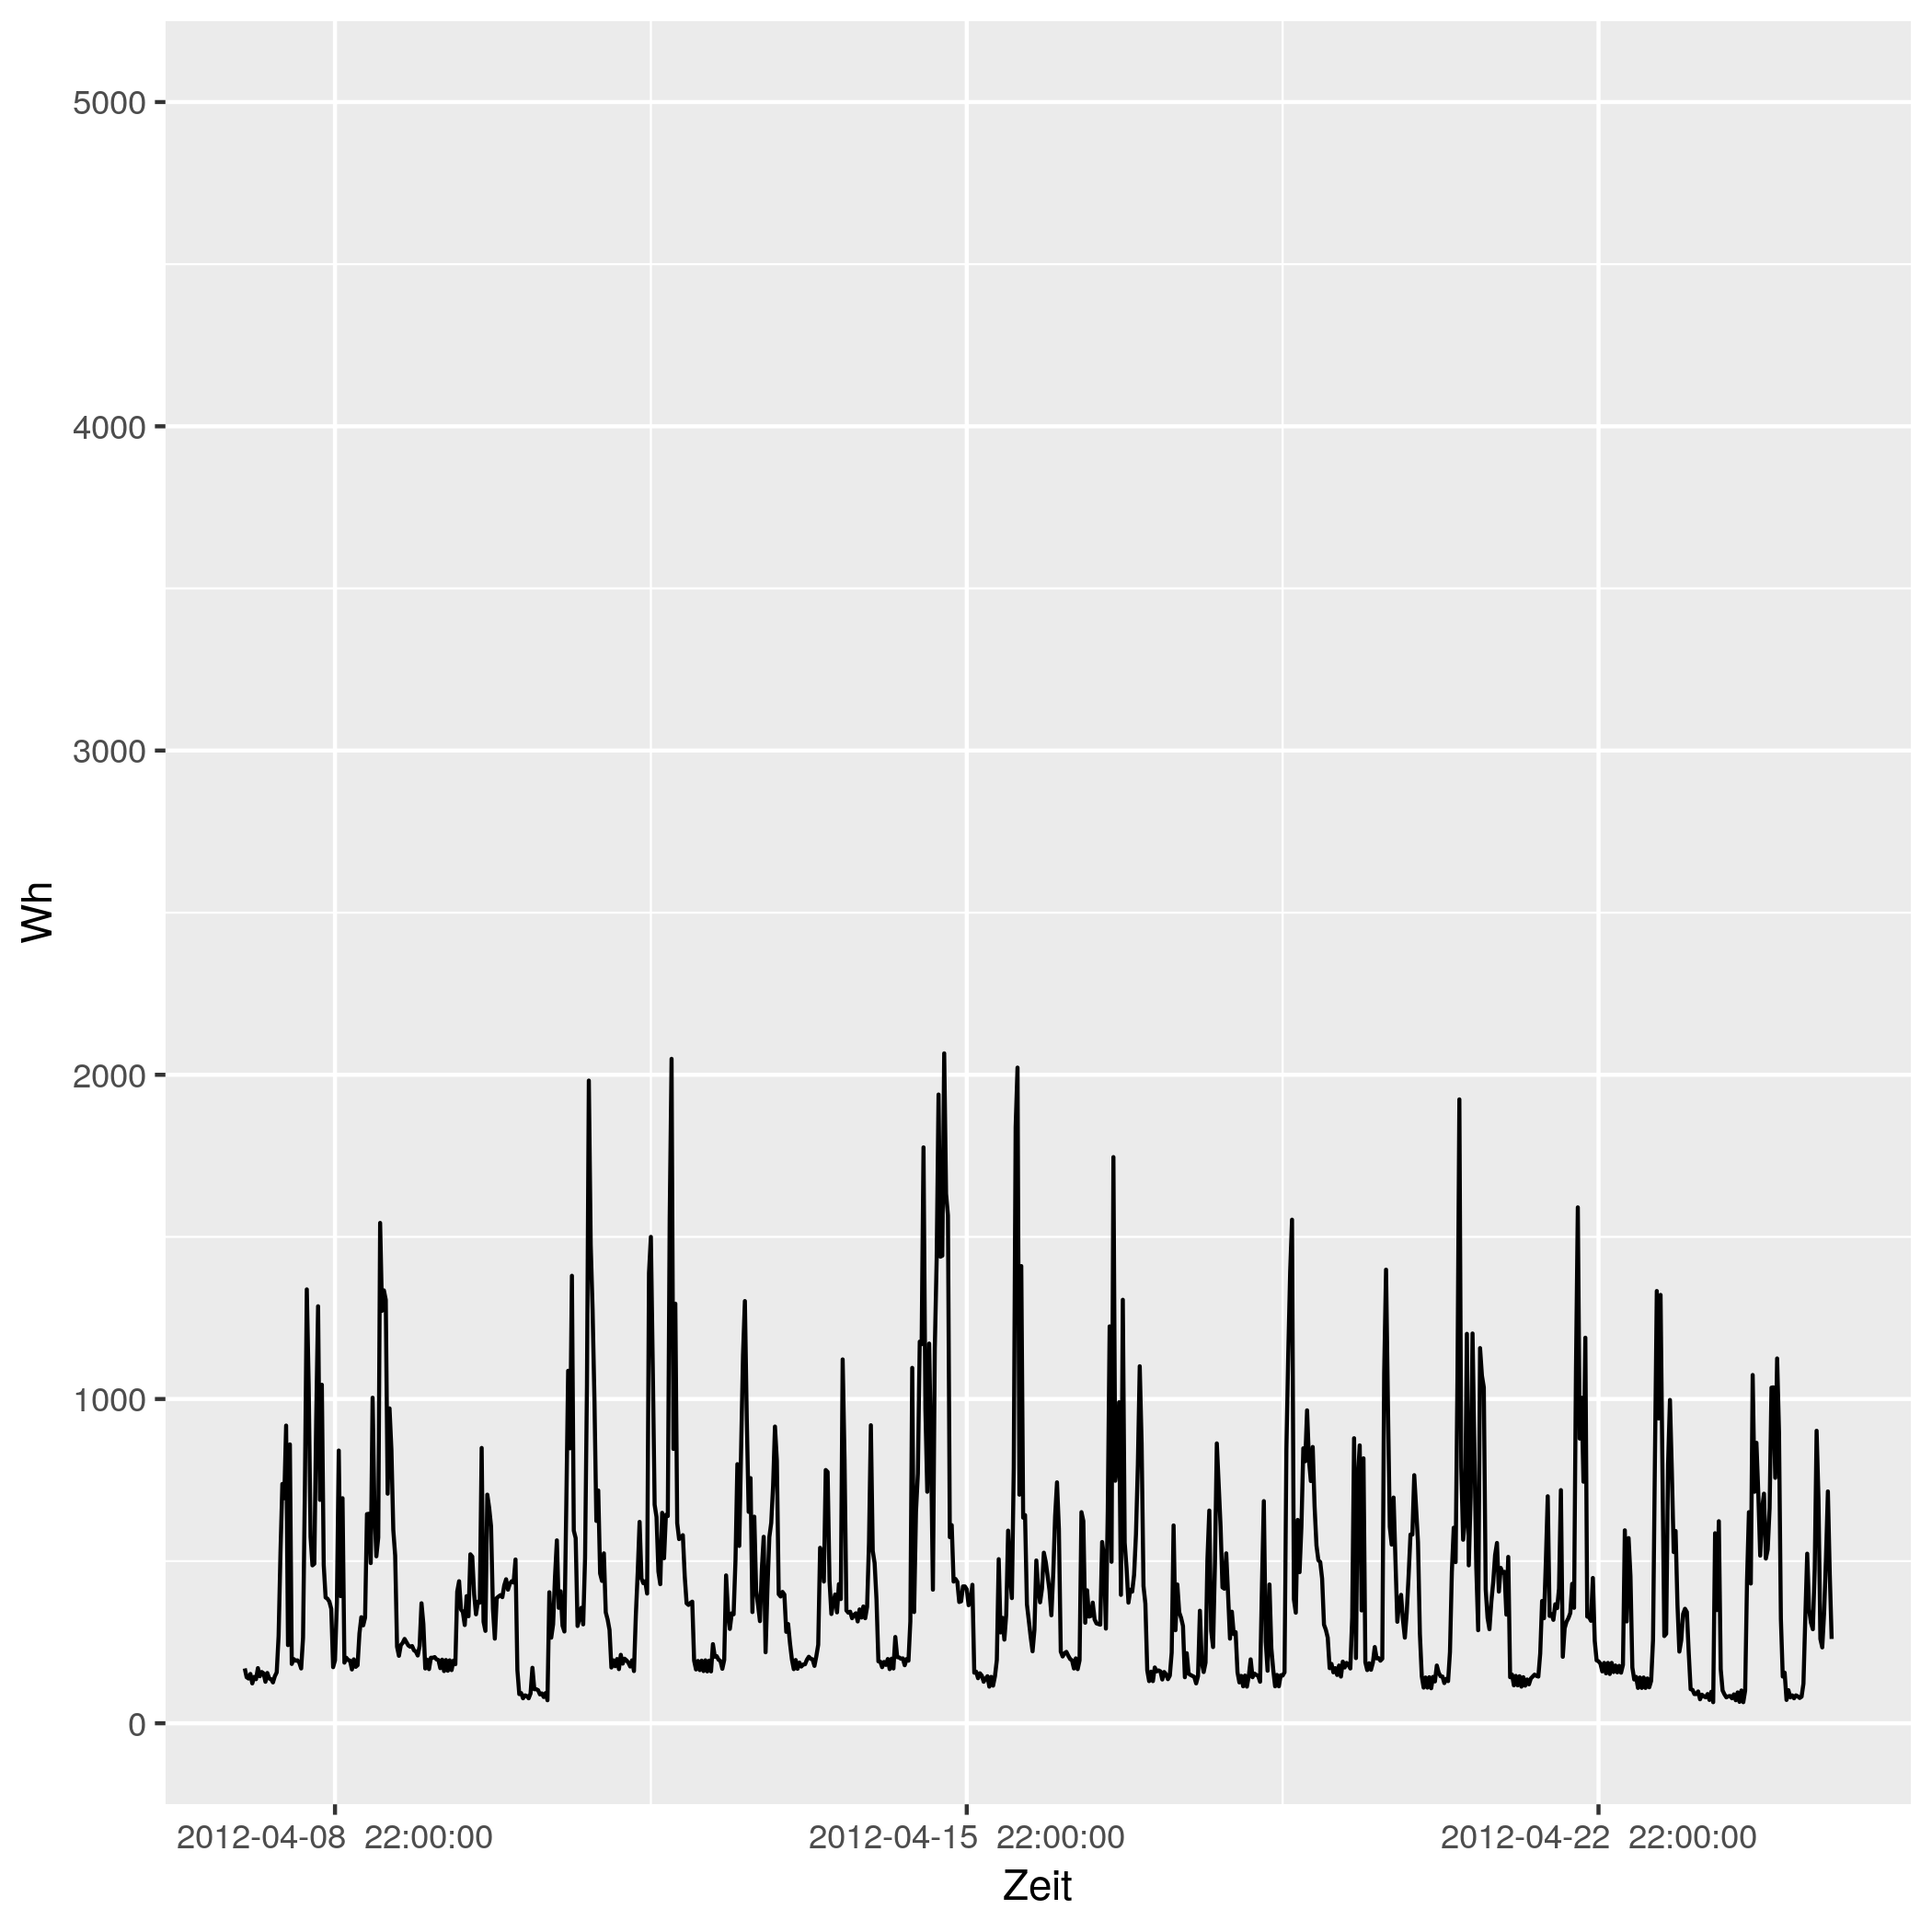

Data behind this chart, as committed beside it:
# file...... strom/strom_64.csv
# date...... Mon Nov 16 14:33:49 2020
# user...... gregor
# host...... (null)
# target.... triplex_meter 606
# trigger... (none)
# interval.. 1800
# limit..... 0
# timestamp, measured_real_energy, measured_power, measured_real_power, measured_demand, monthly_bill, price
2012-04-08 00:00:00 UTC, +0, +169+1.20447e-15d, +169, +169, +0, +30
2012-04-08 00:30:00 UTC, +84.5, +142+2.68779e-15d, +142, +169, +2.535, 0.06514
2012-04-08 01:00:00 UTC, +155.5, +138-2.7657e-15d, +138, +169, 2.54, 0.06514
2012-04-08 01:30:00 UTC, +224.5, +152-4.51974e-15d, +152, +169, 2.544, 0.06328
2012-04-08 02:00:00 UTC, +300.5, +123+7.24029e-16d, +123, +169, 2.549, 0.06328
2012-04-08 02:30:00 UTC, +362, +143+4.71523e-15d, +143, +169, 2.553, 0.04793
2012-04-08 03:00:00 UTC, +433.5, +136-1.87091e-15d, +136, +169, 2.556, 0.04793
2012-04-08 03:30:00 UTC, +501.5, +170+0d, +170, +170, 2.56, 0.05498
2012-04-08 04:00:00 UTC, +586.5, +145-4.91341e-15d, +145, +170, 2.564, 0.05498
2012-04-08 04:30:00 UTC, +659, +158+3.5429e-15d, +158, +170, 2.568, 0.05414
2012-04-08 05:00:00 UTC, +738, +154-1.65224e-15d, +154, +170, 2.572, 0.05414
2012-04-08 05:30:00 UTC, +815, +128+4.57205e-15d, +128, +170, 2.577, 0.05269
2012-04-08 06:00:00 UTC, +879, +155-5.66344e-15d, +155, +170, 2.58, 0.05269
2012-04-08 06:30:00 UTC, +956.5, +138+1.75161e-15d, +138, +170, 2.584, 0.02568
2012-04-08 07:00:00 UTC, 1026, +136+3.2741e-15d, +136, +170, 2.586, 0.02568
2012-04-08 07:30:00 UTC, 1094, +126-1.41358e-15d, +126, +170, 2.588, 0.04876
2012-04-08 08:00:00 UTC, 1156, +145-2.63218e-16d, +145, +170, 2.591, 0.04876
2012-04-08 08:30:00 UTC, +1229, +157+1.7017e-15d, +157, +170, 2.594, 0.06073
2012-04-08 09:00:00 UTC, 1308, +269+1.51342e-15d, +269, +269, 2.599, 0.06073
2012-04-08 09:30:00 UTC, +1442, +527-1.54501e-15d, +527, +527, 2.607, 0.06744
2012-04-08 10:00:00 UTC, 1706, +738-3.03403e-15d, +738, +738, 2.625, 0.06744
2012-04-08 10:30:00 UTC, 2074, +694-5.42619e-15d, +694, +738, 2.65, 0.07714
2012-04-08 11:00:00 UTC, 2422, +918+4.21302e-15d, +918, +918, 2.677, 0.07714
2012-04-08 11:30:00 UTC, 2880, +241-4.22314e-16d, +241, +918, 2.712, 0.1151
2012-04-08 12:00:00 UTC, +3001, +860+5.79896e-15d, +860, +918, 2.726, 0.1151
2012-04-08 12:30:00 UTC, +3431, +183-3.19793e-15d, +183, +918, 2.775, 0.3145
2012-04-08 13:00:00 UTC, 3522, +198-5.78283e-15d, +198, +918, 2.804, 0.3145
2012-04-08 13:30:00 UTC, 3622, +193-6.19631e-15d, +193, +918, 2.835, 0.1033
2012-04-08 14:00:00 UTC, +3718, +194+6.55784e-16d, +194, +918, 2.845, 0.1033
2012-04-08 14:30:00 UTC, +3815, +187-3.94593e-15d, +187, +918, 2.855, 0.1075
2012-04-08 15:00:00 UTC, 3908, +169-1.65615e-15d, +169, +918, 2.865, 0.1075
2012-04-08 15:30:00 UTC, +3993, +264+4.24074e-15d, +264, +918, 2.874, 0.09098
2012-04-08 16:00:00 UTC, +4125, +735+6.23129e-15d, +735, +918, 2.886, 0.09098
2012-04-08 16:30:00 UTC, 4492, +1338+2.43415e-15d, +1338, +1338, 2.92, 0.09947
2012-04-08 17:00:00 UTC, 5162, +1042+3.32096e-15d, +1042, +1338, 2.986, 0.09947
2012-04-08 17:30:00 UTC, 5682, +575+1.85855e-15d, +575, +1338, 3.038, 0.1634
2012-04-08 18:00:00 UTC, +5970, +487-1.9854e-15d, +487, +1338, 3.085, 0.1634
2012-04-08 18:30:00 UTC, 6214, +492-4.65447e-15d, +492, +1338, 3.125, 0.1888
2012-04-08 19:00:00 UTC, 6460, +938+5.96778e-15d, +938, +1338, 3.171, 0.1888
2012-04-08 19:30:00 UTC, 6928, +1286+6.01486e-15d, +1286, +1338, 3.26, 0.1226
2012-04-08 20:00:00 UTC, 7572, +689+1.77262e-15d, +689, +1338, 3.339, 0.1226
2012-04-08 20:30:00 UTC, +7916, +1044+4.67944e-15d, +1044, +1338, 3.381, 0.2817
2012-04-08 21:00:00 UTC, +8438, +488+2.50273e-15d, +488, +1338, 3.528, 0.2817
2012-04-08 21:30:00 UTC, +8682, +388-2.62314e-16d, +388, +1338, 3.597, 0.2406
2012-04-08 22:00:00 UTC, +8876, +384+1.32523e-15d, +384, +1338, 3.643, 0.2406
2012-04-08 22:30:00 UTC, +9068, +375-6.78518e-16d, +375, +1338, 3.69, 0.08283
2012-04-08 23:00:00 UTC, 9256, +353-2.88322e-15d, +353, +1338, 3.705, 0.08283
2012-04-08 23:30:00 UTC, +9432, +173+2.6474e-15d, +173, +1338, 3.72, 0.08101
2012-04-09 00:00:00 UTC, 9518, +194-4.85281e-15d, +194, +1338, 3.727, 0.08101
2012-04-09 00:30:00 UTC, 9616, +373-3.82008e-15d, +373, +1338, 3.735, 0.06234
2012-04-09 01:00:00 UTC, +9802, +841+4.59876e-15d, +841, +1338, 3.746, 0.06234
2012-04-09 01:30:00 UTC, 10222, +392+5.19274e-15d, +392, +1338, 3.772, 0.0584
... 793 more rows
